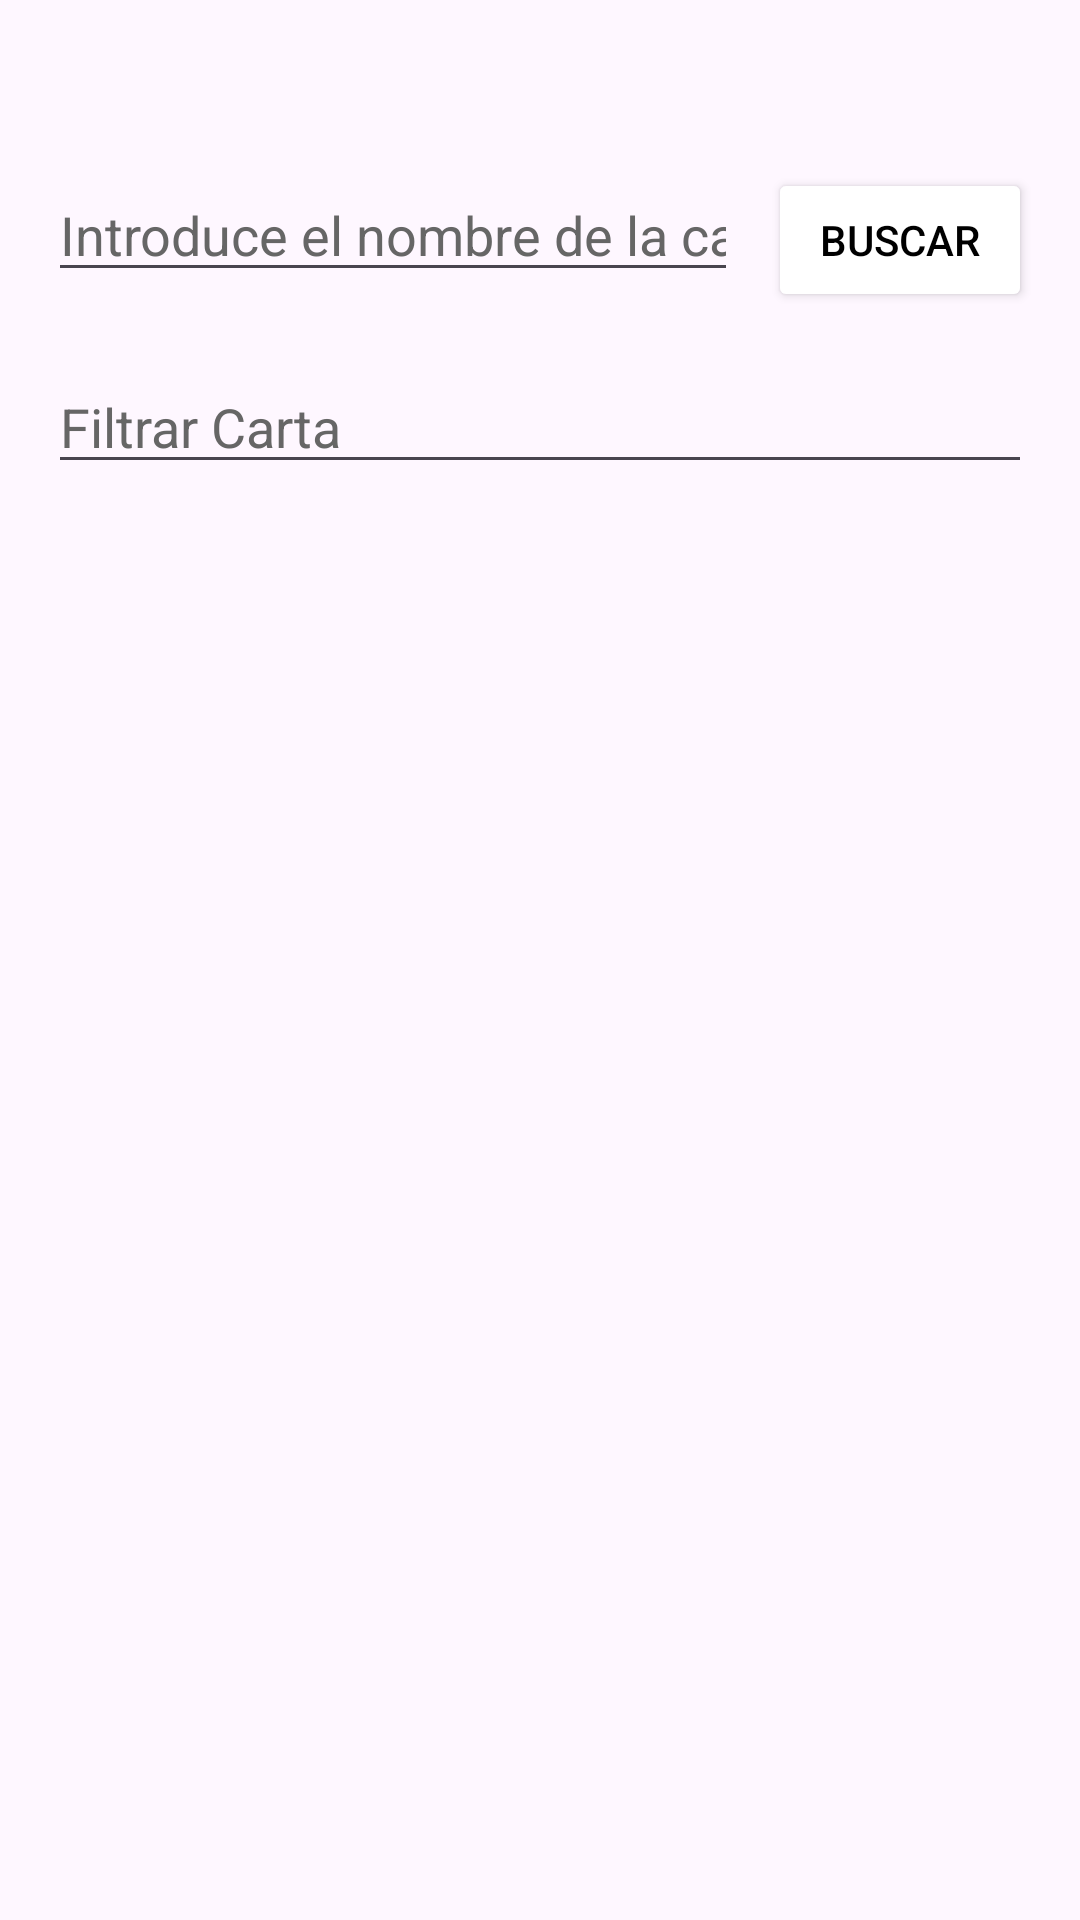

This screen was rendered from an Android layout file. Write that file and the resources it references.
<!-- AndroidManifest.xml: application theme Theme.LandTapMtg -->
<!-- res/layout/fragment_cards.xml -->
<LinearLayout
    xmlns:android="http://schemas.android.com/apk/res/android"
    android:layout_width="match_parent"
    android:layout_height="match_parent"
    android:orientation="vertical"
    android:padding="16dp"
    android:gravity="top">

    
    <LinearLayout
        android:layout_width="match_parent"
        android:layout_height="wrap_content"
        android:layout_marginTop="40dp"
        android:orientation="horizontal"
        android:paddingBottom="16dp">

        <EditText
            android:id="@+id/searchInput"
            android:layout_width="0dp"
            android:layout_height="wrap_content"
            android:layout_weight="1"
            android:hint="Introduce el nombre de la carta"
            android:inputType="text"
            android:textColor="@color/white"
            android:textColorHint="#666666" />

        <Button
            android:id="@+id/searchButton"
            android:layout_width="wrap_content"
            android:layout_height="wrap_content"
            android:backgroundTint="@color/white"
            android:padding="8dp"
            android:text="Buscar"
            android:textColor="@color/black"
            android:layout_marginLeft="10dp"/>
    </LinearLayout>

    <LinearLayout
        android:layout_width="match_parent"
        android:layout_height="match_parent"
        android:orientation="horizontal">


    <EditText
        android:id="@+id/filterInput"
        android:layout_width="0dp"
        android:layout_height="wrap_content"
        android:layout_weight="1"
        android:hint="Filtrar Carta"
        android:inputType="text"
        android:textColor="@color/white"
        android:textColorHint="#666666"/>

        </LinearLayout>


    <ScrollView
        android:layout_width="match_parent"
        android:layout_height="match_parent"
        android:fillViewport="true">

        <androidx.recyclerview.widget.RecyclerView
            android:id="@+id/recyclerView"
            android:layout_width="match_parent"
            android:layout_height="wrap_content"
            android:layout_marginTop="16dp"/>
    </ScrollView>
</LinearLayout>
<!-- resources referenced by this layout -->
<resources>
  <style name="Theme.LandTapMtg" parent="Base.Theme.LandTapMtg" />
  <style name="Base.Theme.LandTapMtg" parent="Theme.Material3.DayNight.NoActionBar">
          
          
          <item name="android:statusBarColor">@android:color/black</item>
      </style>
  <!-- not gathered from this repository: default colours our renderer supplied (Android Studio template values) -->
  <color name="black">#FF000000</color>
  <color name="white">#FFFFFFFF</color>
</resources>
